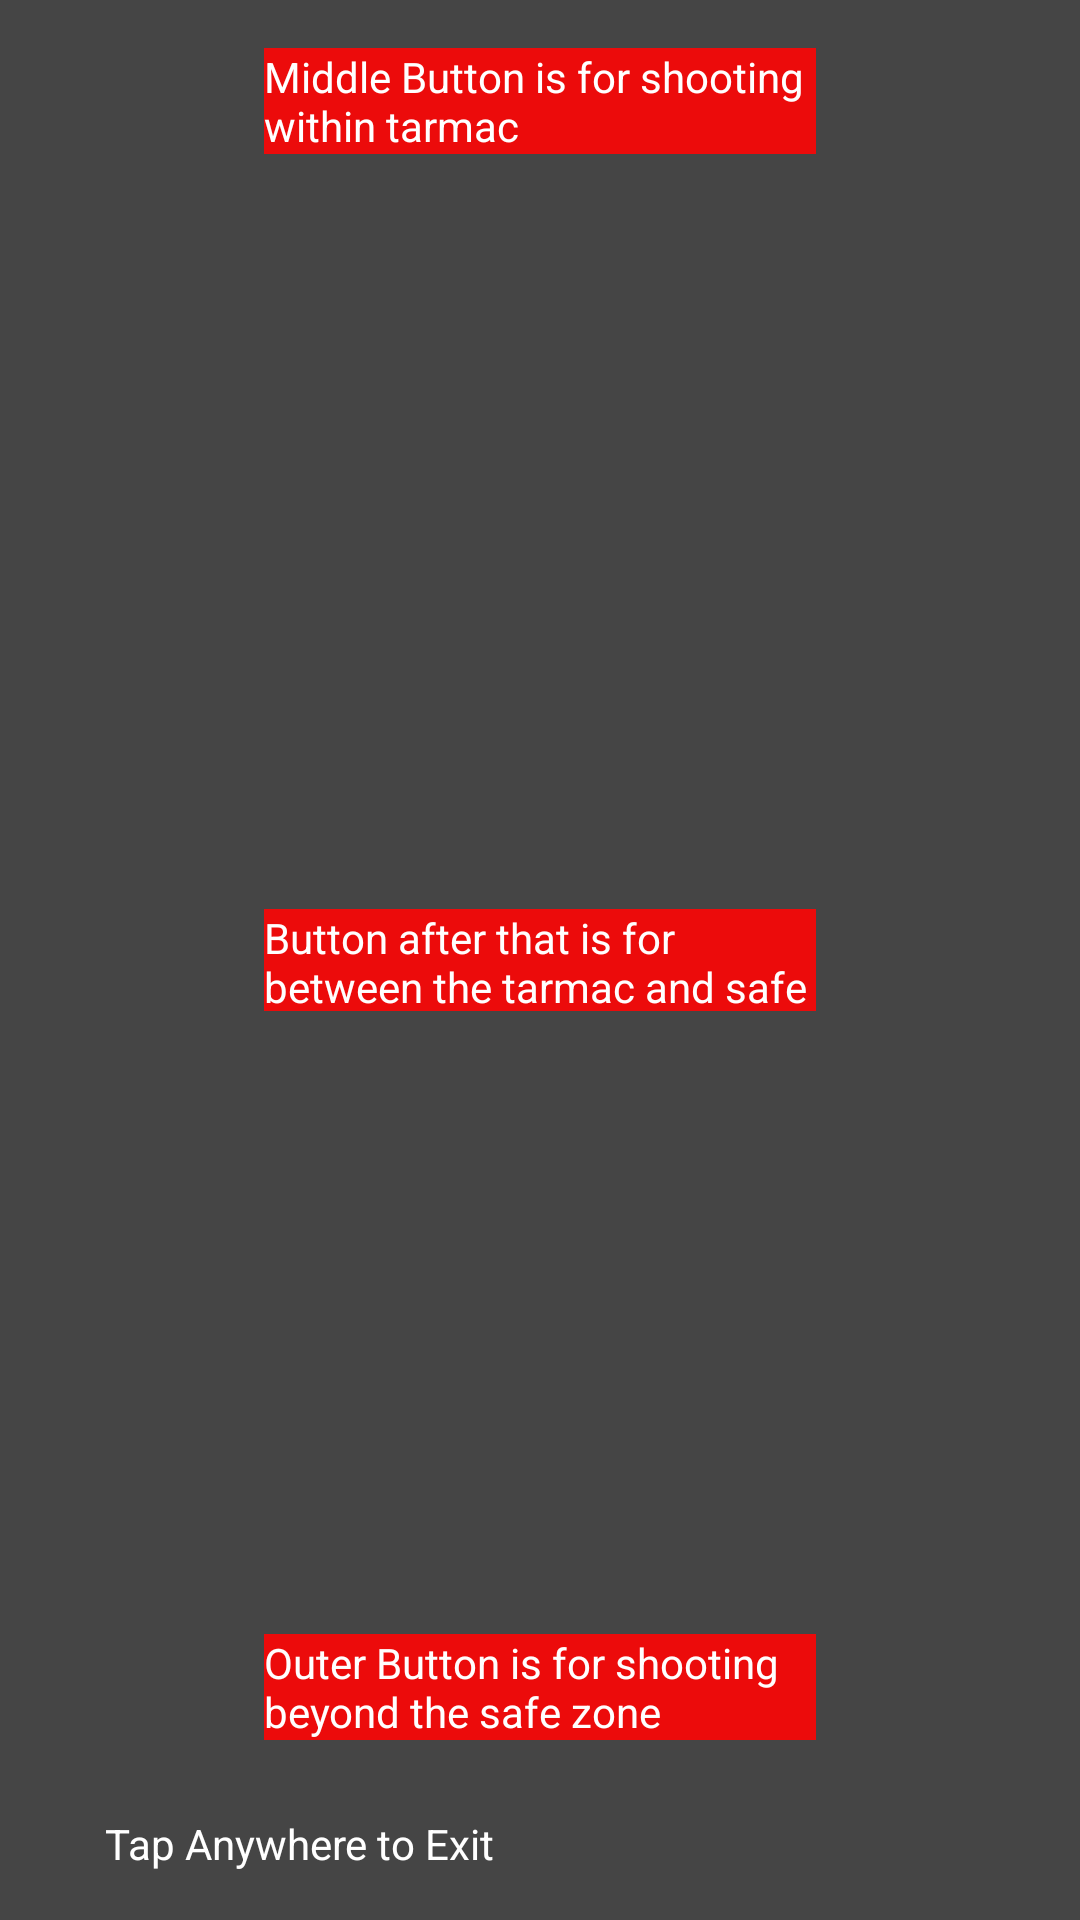

This screen was rendered from an Android layout file. Write that file and the resources it references.
<!-- AndroidManifest.xml: application theme Theme.TalonScoutingApp2022 -->
<!-- res/layout/shooting_info_layout.xml -->
<?xml version="1.0" encoding="utf-8"?>
<androidx.constraintlayout.widget.ConstraintLayout xmlns:android="http://schemas.android.com/apk/res/android"
    xmlns:app="http://schemas.android.com/apk/res-auto"
    xmlns:tools="http://schemas.android.com/tools"
    android:layout_width="200dp"
    android:layout_height="400dp"
    android:background="@color/greyHex">

    <TextView
        android:id="@+id/middleButtonInfo"
        android:layout_width="184dp"
        android:layout_height="wrap_content"
        android:layout_marginStart="8dp"
        android:layout_marginTop="16dp"
        android:layout_marginEnd="8dp"
        android:background="@color/redhex"
        android:text="Middle Button is for shooting within tarmac"
        android:textColor="@color/white"
        app:layout_constraintEnd_toEndOf="parent"
        app:layout_constraintStart_toStartOf="parent"
        app:layout_constraintTop_toTopOf="parent" />

    <TextView
        android:id="@+id/outerButtonInfo"
        android:layout_width="184dp"
        android:layout_height="wrap_content"
        android:layout_marginStart="8dp"
        android:layout_marginEnd="8dp"
        android:layout_marginBottom="60dp"
        android:background="@color/redhex"
        android:text="Outer Button is for shooting beyond the safe zone"
        android:textColor="#FFFEFE"
        app:layout_constraintBottom_toBottomOf="parent"
        app:layout_constraintEnd_toEndOf="parent"
        app:layout_constraintStart_toStartOf="parent" />

    <TextView
        android:id="@+id/secondInnerButtonInfo"
        android:layout_width="184dp"
        android:layout_height="34dp"
        android:layout_marginStart="8dp"
        android:layout_marginTop="130dp"
        android:layout_marginEnd="8dp"
        android:layout_marginBottom="86dp"
        android:background="@color/redhex"
        android:text="Button after that is for between the tarmac and safe zone"
        android:textColor="#FFFEFE"
        app:layout_constraintBottom_toTopOf="@+id/outerButtonInfo"
        app:layout_constraintEnd_toEndOf="parent"
        app:layout_constraintStart_toStartOf="parent"
        app:layout_constraintTop_toBottomOf="@+id/middleButtonInfo" />

    <TextView
        android:id="@+id/exitButtonInfo"
        android:layout_width="wrap_content"
        android:layout_height="wrap_content"
        android:layout_marginStart="35dp"
        android:layout_marginTop="25dp"
        android:layout_marginEnd="34dp"
        android:layout_marginBottom="16dp"
        android:backgroundTint="@color/greyongreyhex"
        android:text="Tap Anywhere to Exit"
        android:textColor="@color/white"
        app:layout_constraintBottom_toBottomOf="parent"
        app:layout_constraintEnd_toEndOf="parent"
        app:layout_constraintHorizontal_bias="0.0"
        app:layout_constraintStart_toStartOf="parent"
        app:layout_constraintTop_toBottomOf="@+id/outerButtonInfo"
        app:layout_constraintVertical_bias="0.0" />
</androidx.constraintlayout.widget.ConstraintLayout>
<!-- resources referenced by this layout -->
<resources>
  <color name="greyHex">#454545</color>
  <color name="greyongreyhex">#6C6969</color>
  <color name="redhex">#EC0B0B</color>
  <color name="white">#FFFFFFFF</color>
  <style name="Theme.TalonScoutingApp2022" parent="Theme.MaterialComponents.DayNight.DarkActionBar">
          
          <item name="colorPrimary">@color/purple_500</item>
          <item name="colorPrimaryVariant">@color/purple_700</item>
          <item name="colorOnPrimary">@color/white</item>
          
          <item name="colorSecondary">@color/teal_200</item>
          <item name="colorSecondaryVariant">@color/teal_700</item>
          <item name="colorOnSecondary">@color/black</item>
          
          <item name="android:statusBarColor" tools:targetApi="l">?attr/colorPrimaryVariant</item>
          
      </style>
  <color name="purple_500">#FF6200EE</color>
  <color name="purple_700">#FF3700B3</color>
  <color name="teal_200">#FF03DAC5</color>
  <color name="teal_700">#FF018786</color>
  <color name="black">#FF000000</color>
</resources>
